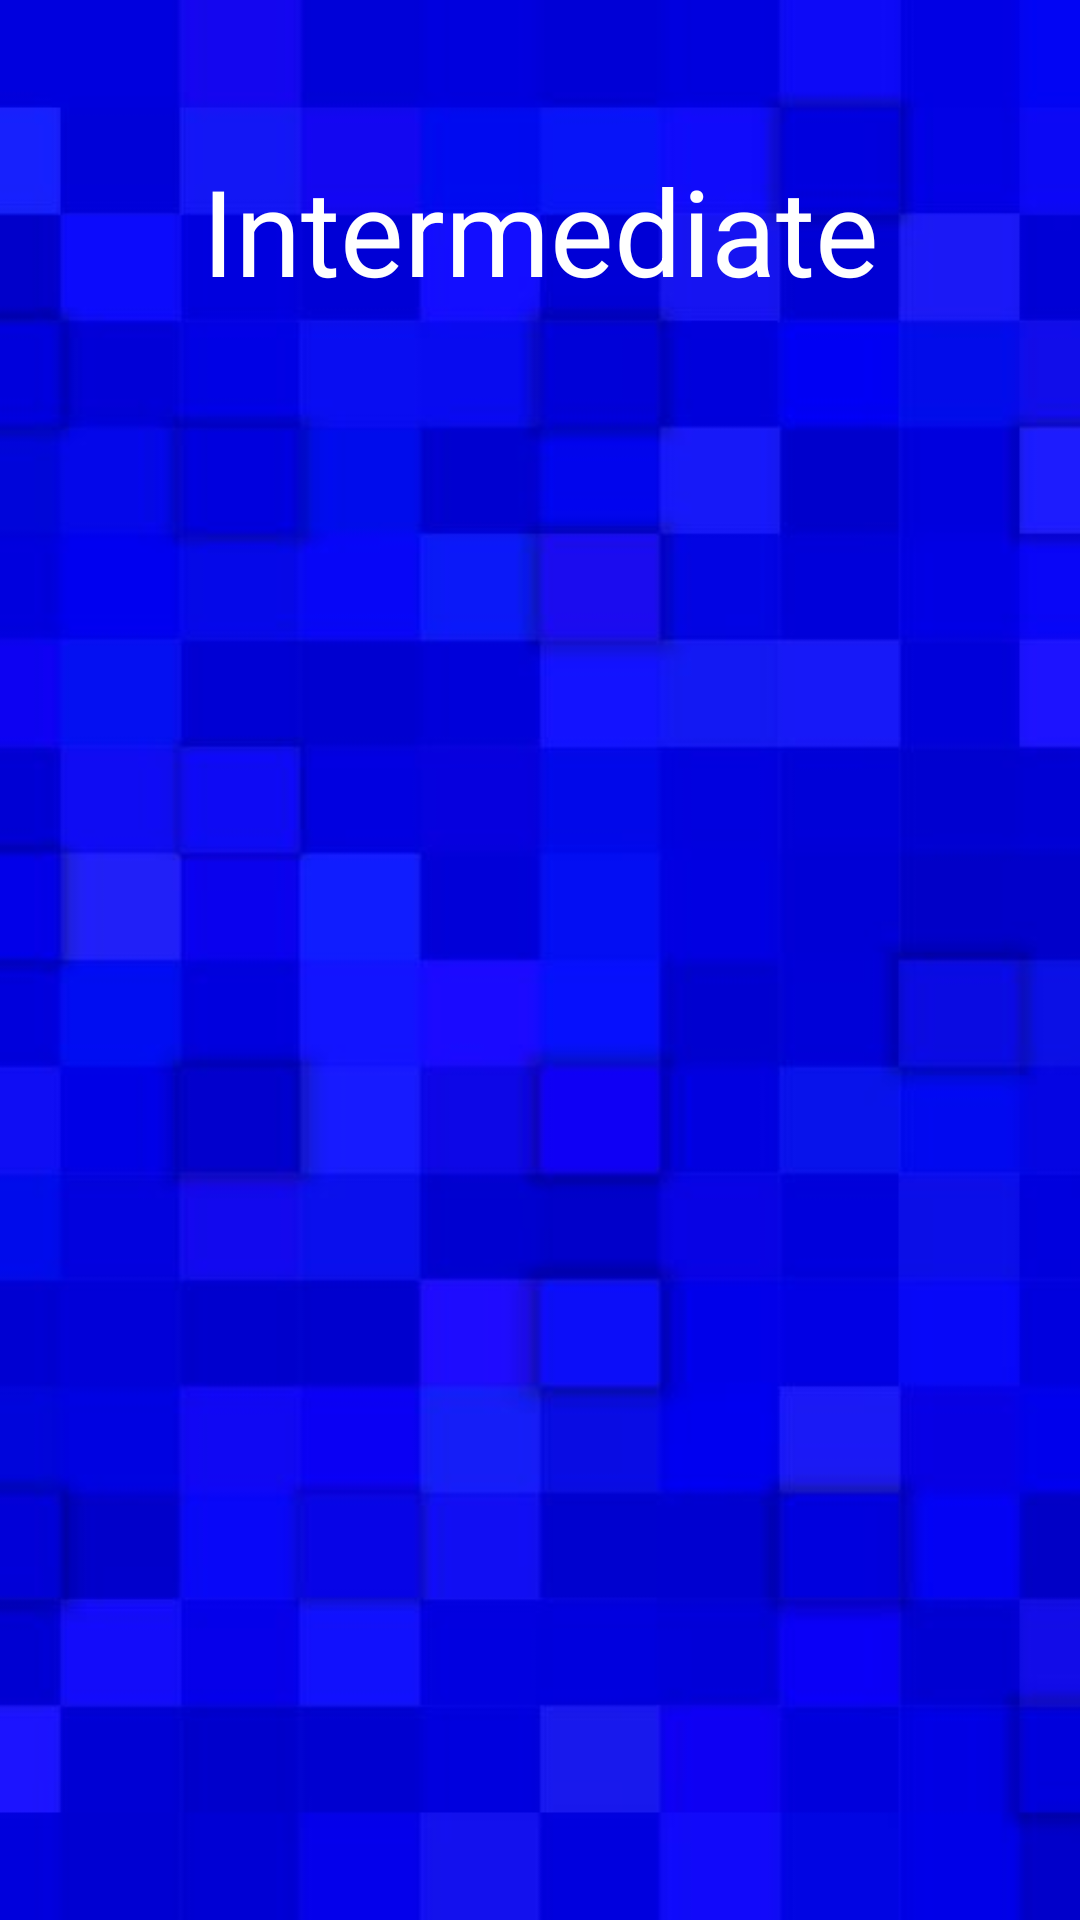

Produce the Android XML layout that renders to this screen, including the resource entries it uses.
<!-- AndroidManifest.xml: application theme AppTheme -->
<!-- res/layout/activity_intermediate_menu.xml -->
<?xml version="1.0" encoding="utf-8"?>
<androidx.constraintlayout.widget.ConstraintLayout xmlns:android="http://schemas.android.com/apk/res/android"
    xmlns:app="http://schemas.android.com/apk/res-auto"
    xmlns:tools="http://schemas.android.com/tools"
    android:layout_width="match_parent"
    android:layout_height="match_parent"
    android:background="@drawable/intermediate">

    <TextView
        android:id="@+id/intermediate_menu_header"
        android:layout_width="wrap_content"
        android:layout_height="wrap_content"
        android:layout_marginLeft="8dp"
        android:layout_marginRight="8dp"
        android:layout_marginTop="50dp"
        android:text="Intermediate"
        android:textAllCaps="false"
        android:textColor="#ffffff"
        android:textSize="40sp"
        app:layout_constraintLeft_toLeftOf="parent"
        app:layout_constraintRight_toRightOf="parent"
        app:layout_constraintTop_toTopOf="parent" />


    <GridView
        android:id="@+id/intermediate_menu_gridview"
        android:layout_width="0dp"
        android:layout_height="420dp"
        app:layout_constraintLeft_toLeftOf="parent"
        app:layout_constraintRight_toRightOf="parent"
        app:layout_constraintHorizontal_bias="0.0"
        android:layout_marginTop="35dp"
        app:layout_constraintTop_toBottomOf="@+id/intermediate_menu_header"
        android:verticalSpacing="20dp"
        android:horizontalSpacing="20dp"
        android:columnWidth="80dp"

        android:scrollbarStyle="outsideOverlay"

        android:numColumns="3"
        android:paddingLeft="20dp"
        android:paddingRight="20dp"
        android:paddingBottom="20dp"
        android:paddingTop="20dp"
        android:requiresFadingEdge="none"
        android:overScrollMode="never"

        android:layout_marginStart="20dp"
        android:layout_marginEnd="20dp"
        app:layout_constraintBottom_toBottomOf="parent"
        android:layout_marginBottom="24dp" />


</androidx.constraintlayout.widget.ConstraintLayout>
<!-- resources referenced by this layout -->
<resources>
  <!-- drawable intermediate: jpg bitmap (drawable, 16430 bytes) -->
  <style name="AppTheme" parent="Theme.AppCompat.Light.NoActionBar">
          
          <item name="colorPrimary">@color/colorPrimary</item>
          <item name="colorPrimaryDark">@color/colorPrimaryDark</item>
          <item name="colorAccent">@color/colorAccent</item>
      </style>
  <color name="colorPrimary">#3F51B5</color>
  <color name="colorPrimaryDark">#303F9F</color>
  <color name="colorAccent">#ff4081</color>
</resources>
